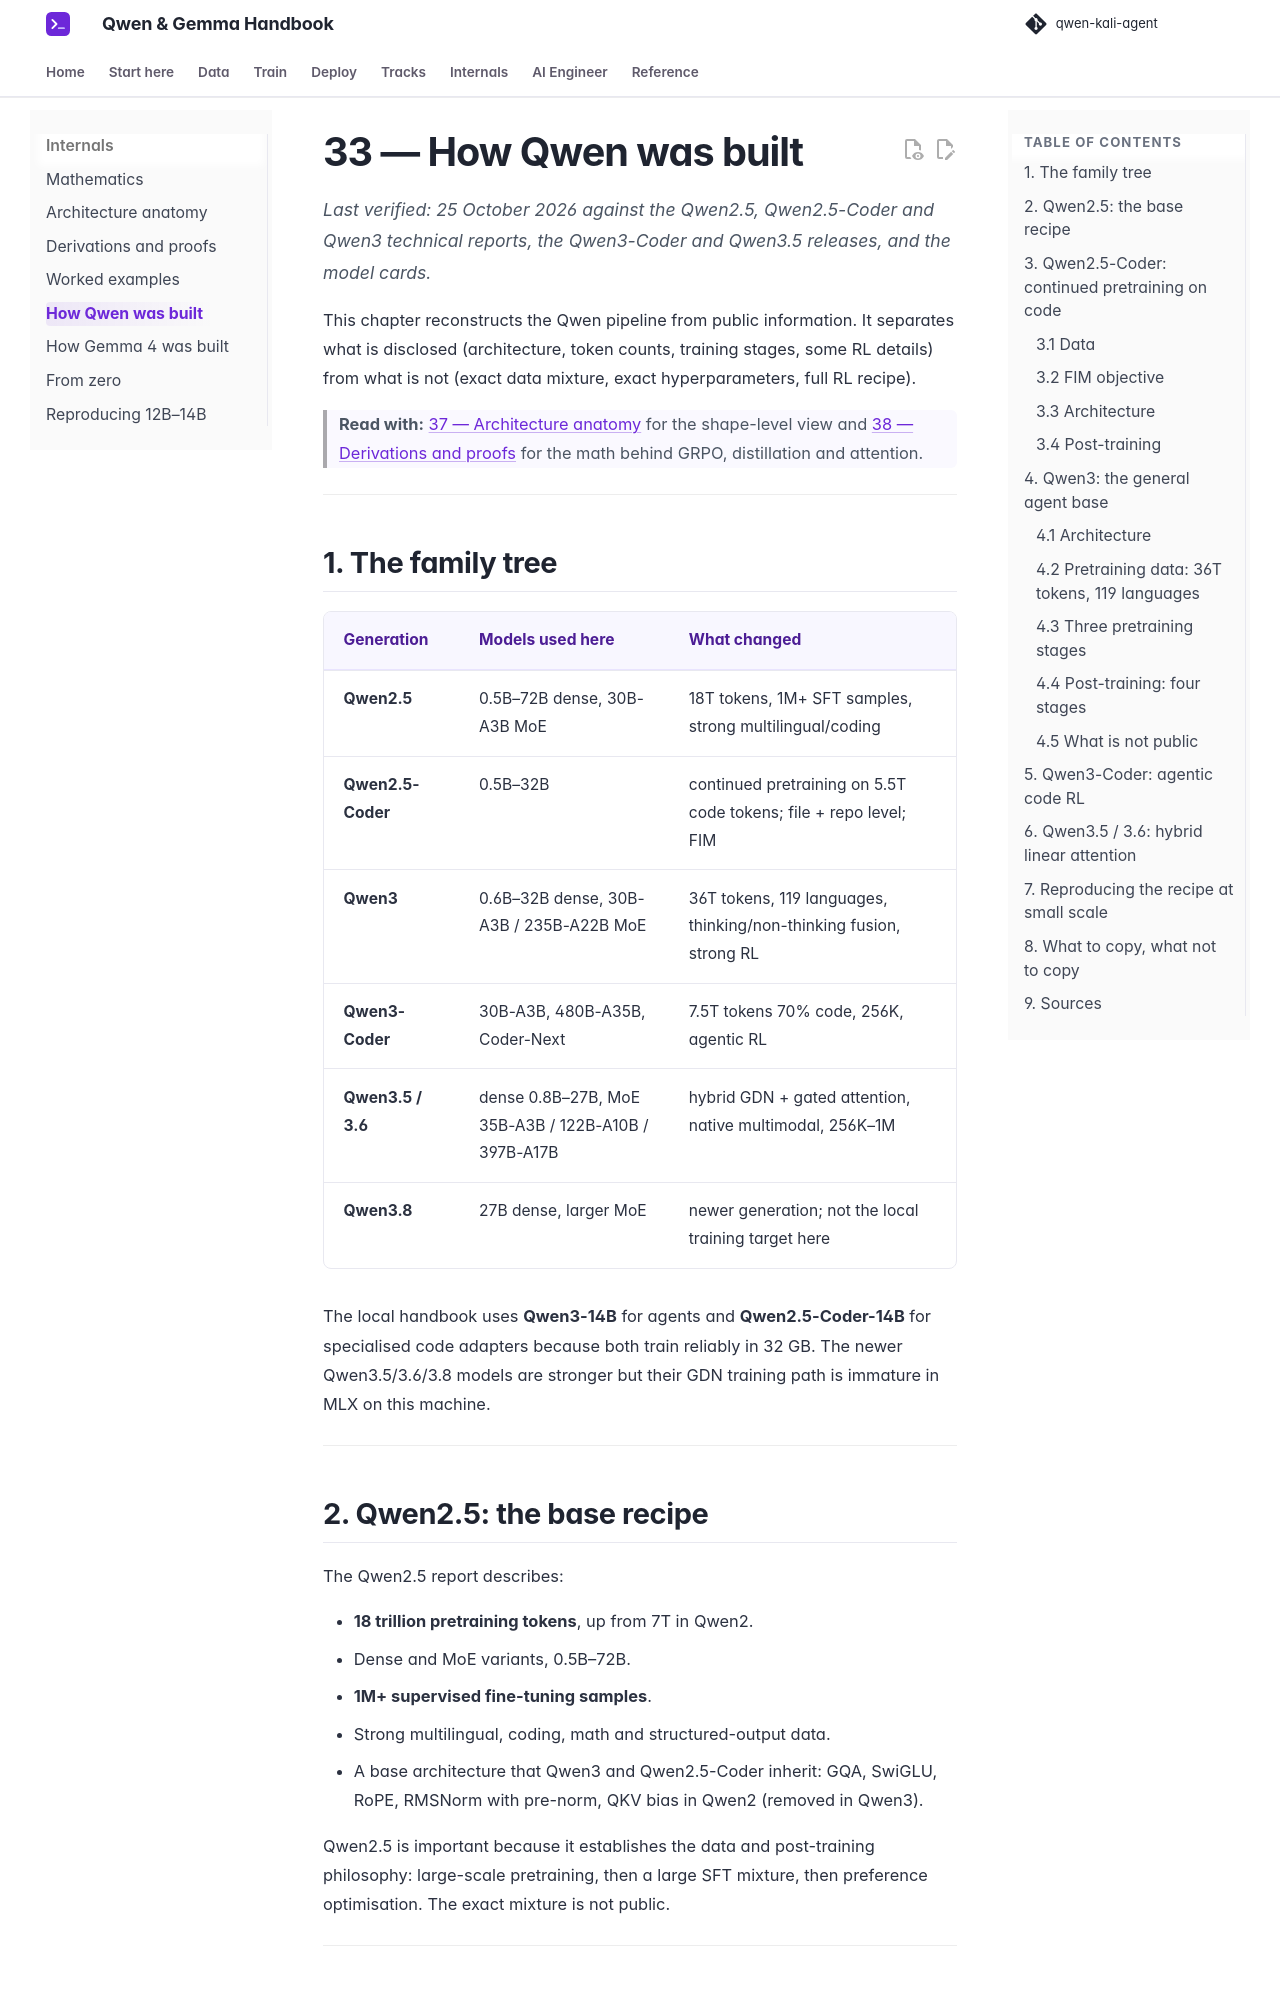

repository: beniaminp/qwen-kali-agent · page: 33-qwen-creation/index.html · generator: mkdocs

# 33 — How Qwen was built

*Last verified: 25 October 2026 against the Qwen2.5, Qwen2.5-Coder and Qwen3 technical reports, the Qwen3-Coder and Qwen3.5 releases, and the model cards.*

This chapter reconstructs the Qwen pipeline from public information. It separates what is disclosed (architecture, token counts, training stages, some RL details) from what is not (exact data mixture, exact hyperparameters, full RL recipe).

> **Read with:** [37 — Architecture anatomy](37-architecture.md) for the shape-level view and [38 — Derivations and proofs](38-derivations.md) for the math behind GRPO, distillation and attention.

---

## 1. The family tree

| Generation | Models used here | What changed |
|---|---|---|
| **Qwen2.5** | 0.5B–72B dense, 30B-A3B MoE | 18T tokens, 1M+ SFT samples, strong multilingual/coding |
| **Qwen2.5-Coder** | 0.5B–32B | continued pretraining on 5.5T code tokens; file + repo level; FIM |
| **Qwen3** | 0.6B–32B dense, 30B-A3B / 235B-A22B MoE | 36T tokens, 119 languages, thinking/non-thinking fusion, strong RL |
| **Qwen3-Coder** | 30B-A3B, 480B-A35B, Coder-Next | 7.5T tokens 70% code, 256K, agentic RL |
| **Qwen3.5 / 3.6** | dense 0.8B–27B, MoE 35B-A3B / 122B-A10B / 397B-A17B | hybrid GDN + gated attention, native multimodal, 256K–1M |
| **Qwen3.8** | 27B dense, larger MoE | newer generation; not the local training target here |

The local handbook uses **Qwen3-14B** for agents and **Qwen2.5-Coder-14B** for specialised code adapters because both train reliably in 32 GB. The newer Qwen3.5/3.6/3.8 models are stronger but their GDN training path is immature in MLX on this machine.

---

## 2. Qwen2.5: the base recipe

The Qwen2.5 report describes:

- **18 trillion pretraining tokens**, up from 7T in Qwen2.
- Dense and MoE variants, 0.5B–72B.
- **1M+ supervised fine-tuning samples**.
- Strong multilingual, coding, math and structured-output data.
- A base architecture that Qwen3 and Qwen2.5-Coder inherit: GQA, SwiGLU, RoPE, RMSNorm with pre-norm, QKV bias in Qwen2 (removed in Qwen3).

Qwen2.5 is important because it establishes the data and post-training philosophy: large-scale pretraining, then a large SFT mixture, then preference optimisation. The exact mixture is not public.

---
